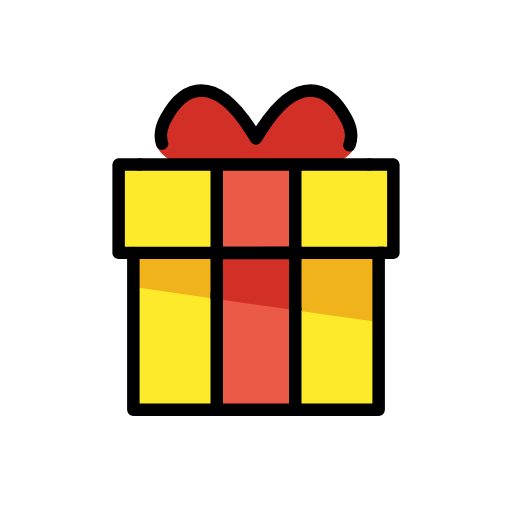
t = 0.00 s
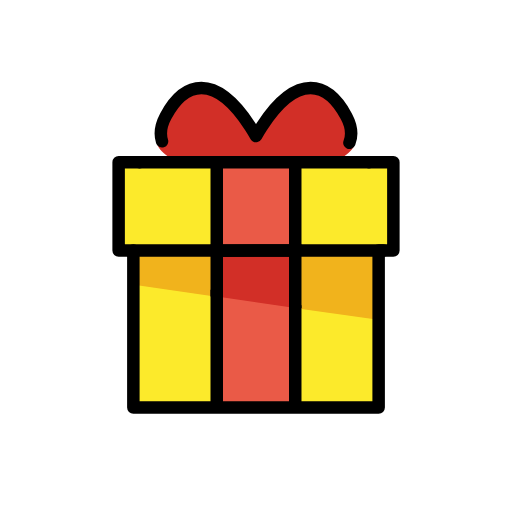
t = 0.48 s
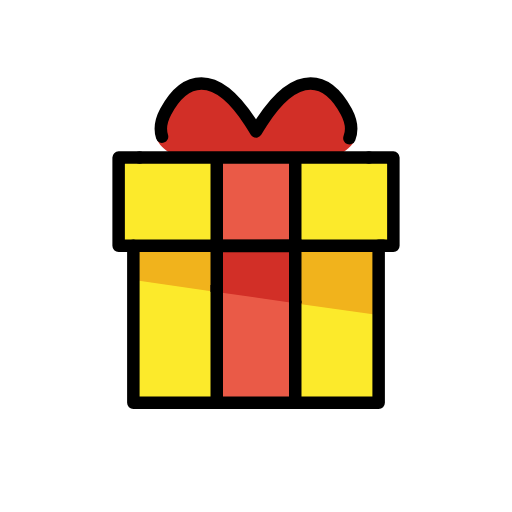
t = 1.43 s
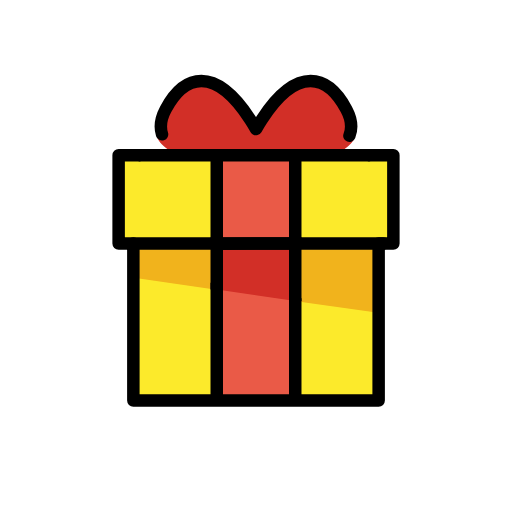
t = 1.90 s
t = 2.38 s: frame unchanged from t = 1.43 s, image omitted
t = 3.33 s: frame unchanged from t = 0.48 s, image omitted

The animated SVG that drew these frames (rendered in a browser with its animation timeline set to each time). Animation: 1 SMIL element (animateTransform=1); one cycle of 3.80 s, repeats indefinitely.

<?xml version='1.0' encoding='utf-8'?>
<svg xmlns="http://www.w3.org/2000/svg" id="emoji" viewBox="-5 -5 82 82" width="200" height="200" role="img">
  <title>OpenMoji: wrapped gift</title><g><g id="color">
    <path fill="#D22F27" stroke="none" d="M51.024,14.0213c-1.6705-3.0089-3.6713-4.5339-5.9477-4.5339c-2.6203,0-5.3416,2.0624-8.0912,6.133 c-0.3517,0.521-0.6812,1.042-0.985,1.5449c-0.3038-0.5029-0.6333-1.0238-0.9857-1.5449c-2.7479-4.0705-5.4701-6.133-8.0904-6.133 c-2.2762,0-4.278,1.5249-5.9476,4.5339c-1.2484,2.252-1.1453,4.0191-0.548,4.9787c1.0765,1.7294,3.8299,2.7454,7.7039,3.4114 C31.1069,22.9241,34.2545,23,35.8658,23h0.0009c0.0453,0,0.0898,0,0.1335,0c0.0445,0,0.0889,0,0.1344,0 c1.6114,0,4.759-0.0759,7.7336-0.5886c3.8731-0.666,6.6256-1.682,7.7039-3.4114C52.1675,18.0404,52.2734,16.2734,51.024,14.0213z" />
    <rect x="16" y="36" width="39" height="25" fill="#FCEA2B" stroke="none" />
    <polygon fill="#f1b31c" stroke="none" points="53.3905,35.5 17,35.5581 17,41.0581 44.1429,44.9866 55,46.5 55,35.5581" />
    <polygon fill="#EA5A47" stroke="none" points="29.7143,60 42.2857,60 42.2857,44.2729 29.7143,41.7857" />
    <rect x="14" y="21" width="44" height="14" fill="#FCEA2B" stroke="none" />
    <rect x="29.7143" y="22" width="12.5714" height="13" fill="#EA5A47" stroke="none" />
    <polygon fill="#D22F27" stroke="none" points="42.2857,35.5 29.7143,35.5202 29.7143,42.8737 42.2857,44.7071" />
  </g>
  <g id="hair" />
  <g id="skin" />
  <g id="skin-shadow" />
  <g id="line">
    <line x1="54.0913" x2="17.3557" y1="21.3571" y2="21.3571" fill="none" stroke="#000000" stroke-linecap="round" stroke-linejoin="round" stroke-miterlimit="10" stroke-width="2" />
    <polyline fill="none" stroke="#000000" stroke-linecap="round" stroke-linejoin="round" stroke-miterlimit="10" stroke-width="2" points="17.3557,21.3571 14,21.3571 14,35.5 16.3571,35.5 16.3571,60.6429 55.6429,60.6429 55.6429,35.5 58,35.5 58,21.3571 54.0913,21.3571" />
    <line x1="16.3571" x2="56.4286" y1="35.5" y2="35.5" fill="none" stroke="#000000" stroke-linecap="round" stroke-linejoin="round" stroke-miterlimit="10" stroke-width="2" />
    <path fill="none" stroke="#000000" stroke-linecap="round" stroke-linejoin="round" stroke-miterlimit="10" stroke-width="2" d="M50.9612,18.2506c0.3839-0.9798,0.4917-2.3937-0.4893-4.2293c-1.6091-3.0089-3.5365-4.5339-5.7293-4.5339 c-2.5241,0-5.1454,2.0624-7.794,6.133c-0.3388,0.521-0.6562,1.042-0.9488,1.5449c-0.2926-0.5029-0.61-1.0238-0.9495-1.5449 c-2.647-4.0705-5.2692-6.133-7.7933-6.133c-2.1926,0-4.1209,1.5249-5.7292,4.5339c-0.9019,1.689-0.8835,3.0211-0.5752,3.9863" />
    <line x1="42.2857" x2="42.2857" y1="60" y2="44.2729" fill="none" stroke="#000000" stroke-miterlimit="10" stroke-width="2" />
    <line x1="29.7143" x2="29.7143" y1="41.7857" y2="60" fill="none" stroke="#000000" stroke-miterlimit="10" stroke-width="2" />
    <line x1="42.2857" x2="42.2857" y1="35" y2="22" fill="none" stroke="#000000" stroke-miterlimit="10" stroke-width="2" />
    <line x1="29.7143" x2="29.7143" y1="22" y2="35" fill="none" stroke="#000000" stroke-miterlimit="10" stroke-width="2" />
    <polyline fill="none" stroke="#000000" stroke-miterlimit="10" stroke-width="2" points="42.2857,44.7071 42.2857,35.5 29.7143,35.5202 29.7143,42.8737" />
  </g>
<animateTransform attributeName="transform" type="translate" values="0 0;0 -1.5;0 0" dur="3.8s" repeatCount="indefinite" /></g></svg>
